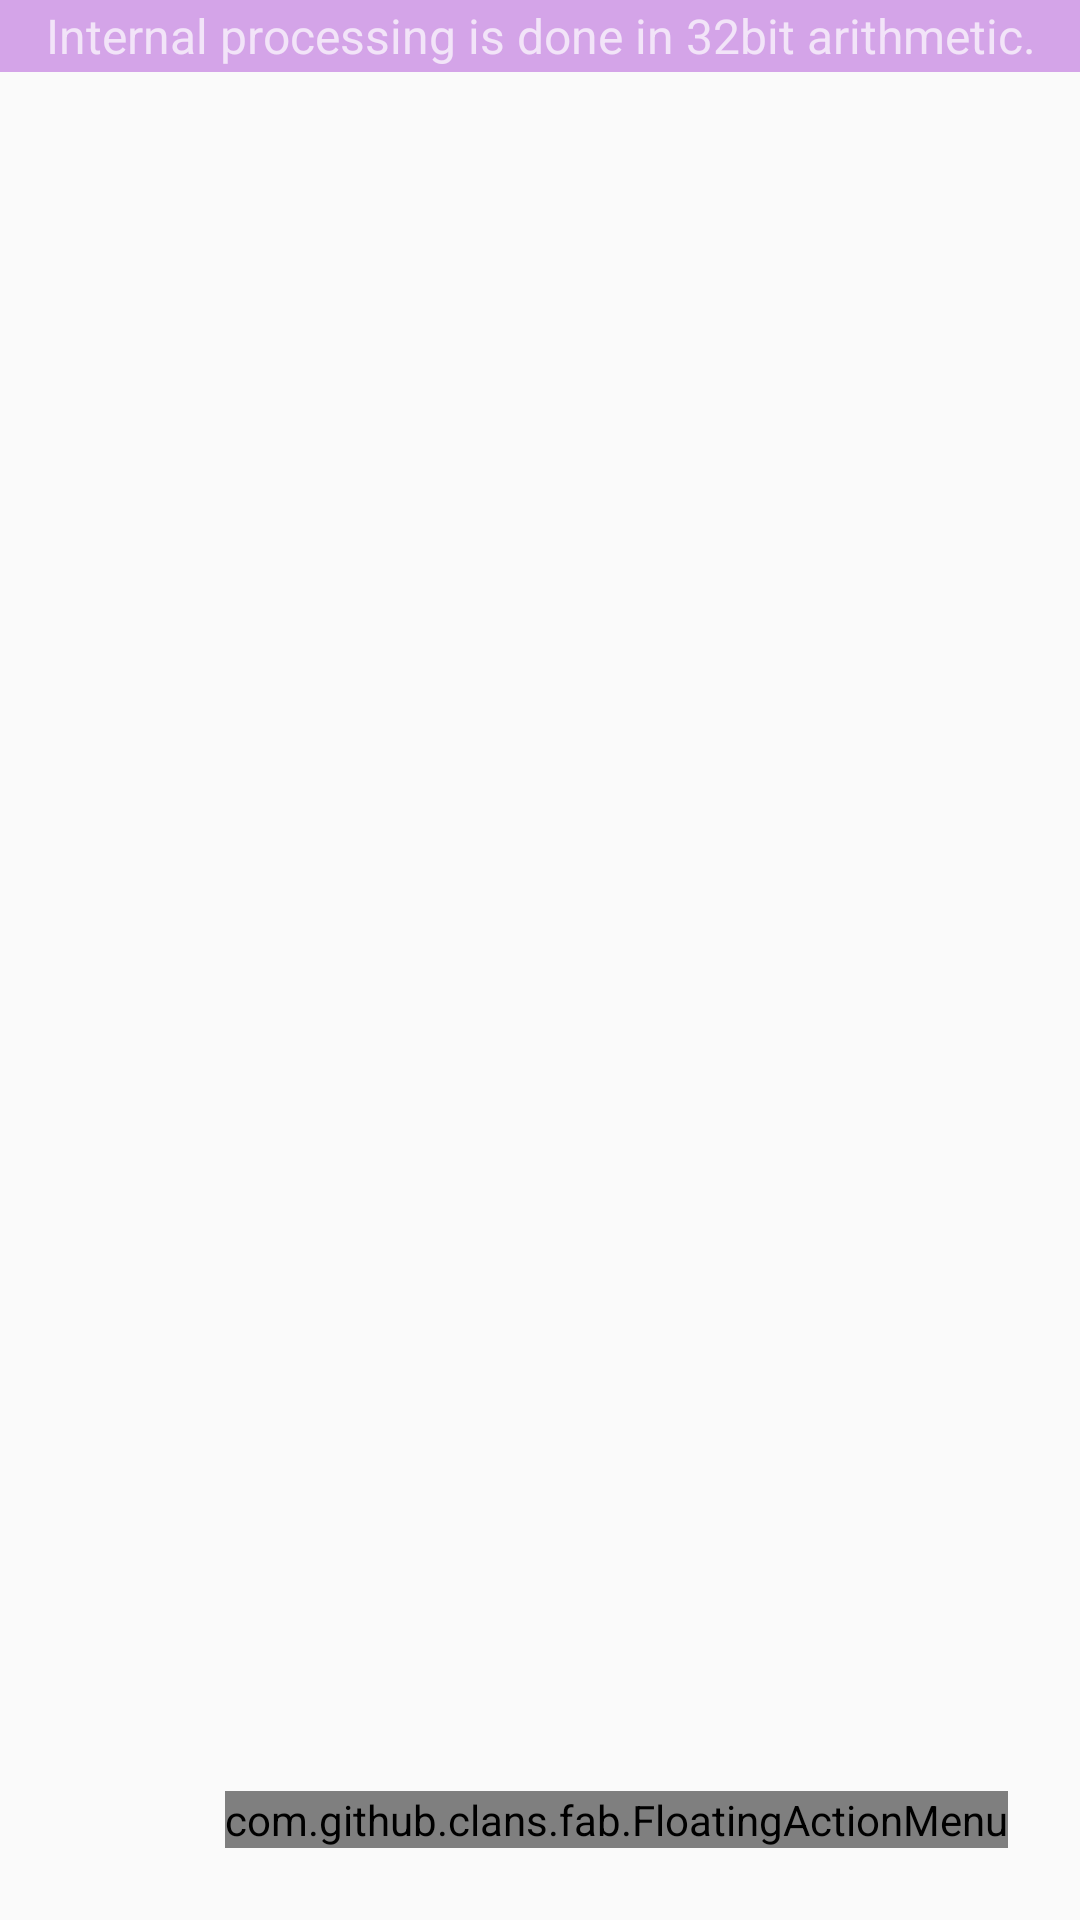

Reconstruct the res/layout file that produces this screen, plus the resources it refers to.
<!-- AndroidManifest.xml: application theme AppTheme -->
<!-- res/layout/tab_frag_filters.xml -->
<?xml version="1.0" encoding="utf-8"?>
<RelativeLayout xmlns:android="http://schemas.android.com/apk/res/android"
    xmlns:fab="http://schemas.android.com/apk/res-auto"
    android:orientation="vertical" android:layout_width="match_parent"
    android:layout_height="match_parent"
    android:id="@+id/filters_tab_container">


        <TextView
            android:layout_width="match_parent"
            android:layout_height="24dp"
            android:text="Internal processing is done in 32bit arithmetic."
            android:textColor="@color/colorLightSecondaryText"
            android:id="@+id/filters_tab_notice"
            android:background="@color/colorPrimaryLight"
            style="@style/marquee_set"
            android:gravity="center"
            android:textSize="16sp" />


    <ScrollView
        android:layout_width="match_parent"
        android:layout_height="match_parent"
        android:id="@+id/filters_tab_scroll"
        android:layout_alignParentBottom="true"
        android:layout_below="@+id/filters_tab_notice">

        <LinearLayout
            android:orientation="vertical"
            android:layout_width="match_parent"
            android:layout_height="match_parent"
            android:id="@+id/filters_tab_filters"></LinearLayout>
    </ScrollView>


    <com.github.clans.fab.FloatingActionMenu
        android:id="@+id/filters_tab_fab"
        android:layout_width="wrap_content"
        android:layout_height="wrap_content"
        android:layout_alignParentBottom="true"
        android:layout_alignParentRight="true"
        android:layout_marginRight="24dp"
        android:layout_marginBottom="24dp"
        android:layout_marginLeft="24dp"
        android:layout_marginTop="24dp"
        style="@style/fab_menu">

        <com.github.clans.fab.FloatingActionButton
            android:id="@+id/filters_tab_fab_sub_1"
            android:layout_width="wrap_content"
            android:layout_height="wrap_content"
            android:src="@drawable/ic_add_white_24dp"
            fab:fab_label="Volume"
            style="@style/fab_sub"
             />
        <com.github.clans.fab.FloatingActionButton
            android:id="@+id/filters_tab_fab_sub_2"
            android:layout_width="wrap_content"
            android:layout_height="wrap_content"
            android:src="@drawable/ic_add_white_24dp"
            fab:fab_label="Auto Gain"
            style="@style/fab_sub"
            />
        <com.github.clans.fab.FloatingActionButton
            android:id="@+id/filters_tab_fab_sub_3"
            android:layout_width="wrap_content"
            android:layout_height="wrap_content"
            android:src="@drawable/ic_add_white_24dp"
            fab:fab_label="Low-Pass Filter"
            style="@style/fab_sub"
            />

        <com.github.clans.fab.FloatingActionButton
            android:id="@+id/filters_tab_fab_sub_4"
            android:layout_width="wrap_content"
            android:layout_height="wrap_content"
            android:src="@drawable/ic_add_white_24dp"
            fab:fab_label="High-Pass Filter"
            style="@style/fab_sub"
            />

        <com.github.clans.fab.FloatingActionButton
            android:id="@+id/filters_tab_fab_sub_5"
            android:layout_width="wrap_content"
            android:layout_height="wrap_content"
            android:src="@drawable/ic_add_white_24dp"
            fab:fab_label="Stereo"
            style="@style/fab_sub"
            />


    </com.github.clans.fab.FloatingActionMenu>

</RelativeLayout>
<!-- resources referenced by this layout -->
<resources>
  <color name="colorLightSecondaryText">#B3FFFFFF</color>
  <color name="colorPrimaryLight">#d4a4e8</color>
  <style name="fab_menu">
          <item name="fab_shadowYOffset">0dp</item>
          <item name="fab_shadowXOffset">0dp</item>
  
  
          <item name="menu_colorNormal">@color/colorAccent</item>
          <item name="menu_colorPressed">@color/colorAccentFallbackLight</item>
          <item name="menu_colorRipple">@color/colorAccentFallbackDark</item>
      </style>
  <style name="fab_sub">
          <item name="fab_shadowYOffset">0dp</item>
          <item name="fab_shadowXOffset">0dp</item>
          <item name="fab_size">mini</item>
          <item name="fab_colorNormal">@color/colorAccent</item>
          <item name="fab_colorPressed">@color/colorAccentFallbackLight</item>
          <item name="fab_colorRipple">@color/colorAccentFallbackDark</item>
      </style>
  <style name="marquee_set">
          <item name="android:ellipsize"> marquee </item>
          <item name="android:singleLine"> true </item>
          <item name="android:fadingEdge"> horizontal </item>
          <item name="android:marqueeRepeatLimit"> marquee_forever </item>
          <item name="android:scrollHorizontally"> true </item>
  
      </style>
  <style name="AppTheme" parent="Theme.AppCompat.Light.NoActionBar">
          
          <item name="colorPrimary">@color/colorPrimary</item>
          <item name="colorPrimaryDark">@color/colorPrimaryDark</item>
          <item name="colorAccent">@color/colorAccent</item>
      </style>
  <color name="colorAccent">#3f64eb</color>
  <color name="colorAccentFallbackLight">#7e9aff</color>
  <color name="colorAccentFallbackDark">#273771</color>
  <color name="colorPrimary">#a66ebe</color>
  <color name="colorPrimaryDark">#8d4ea8</color>
</resources>
